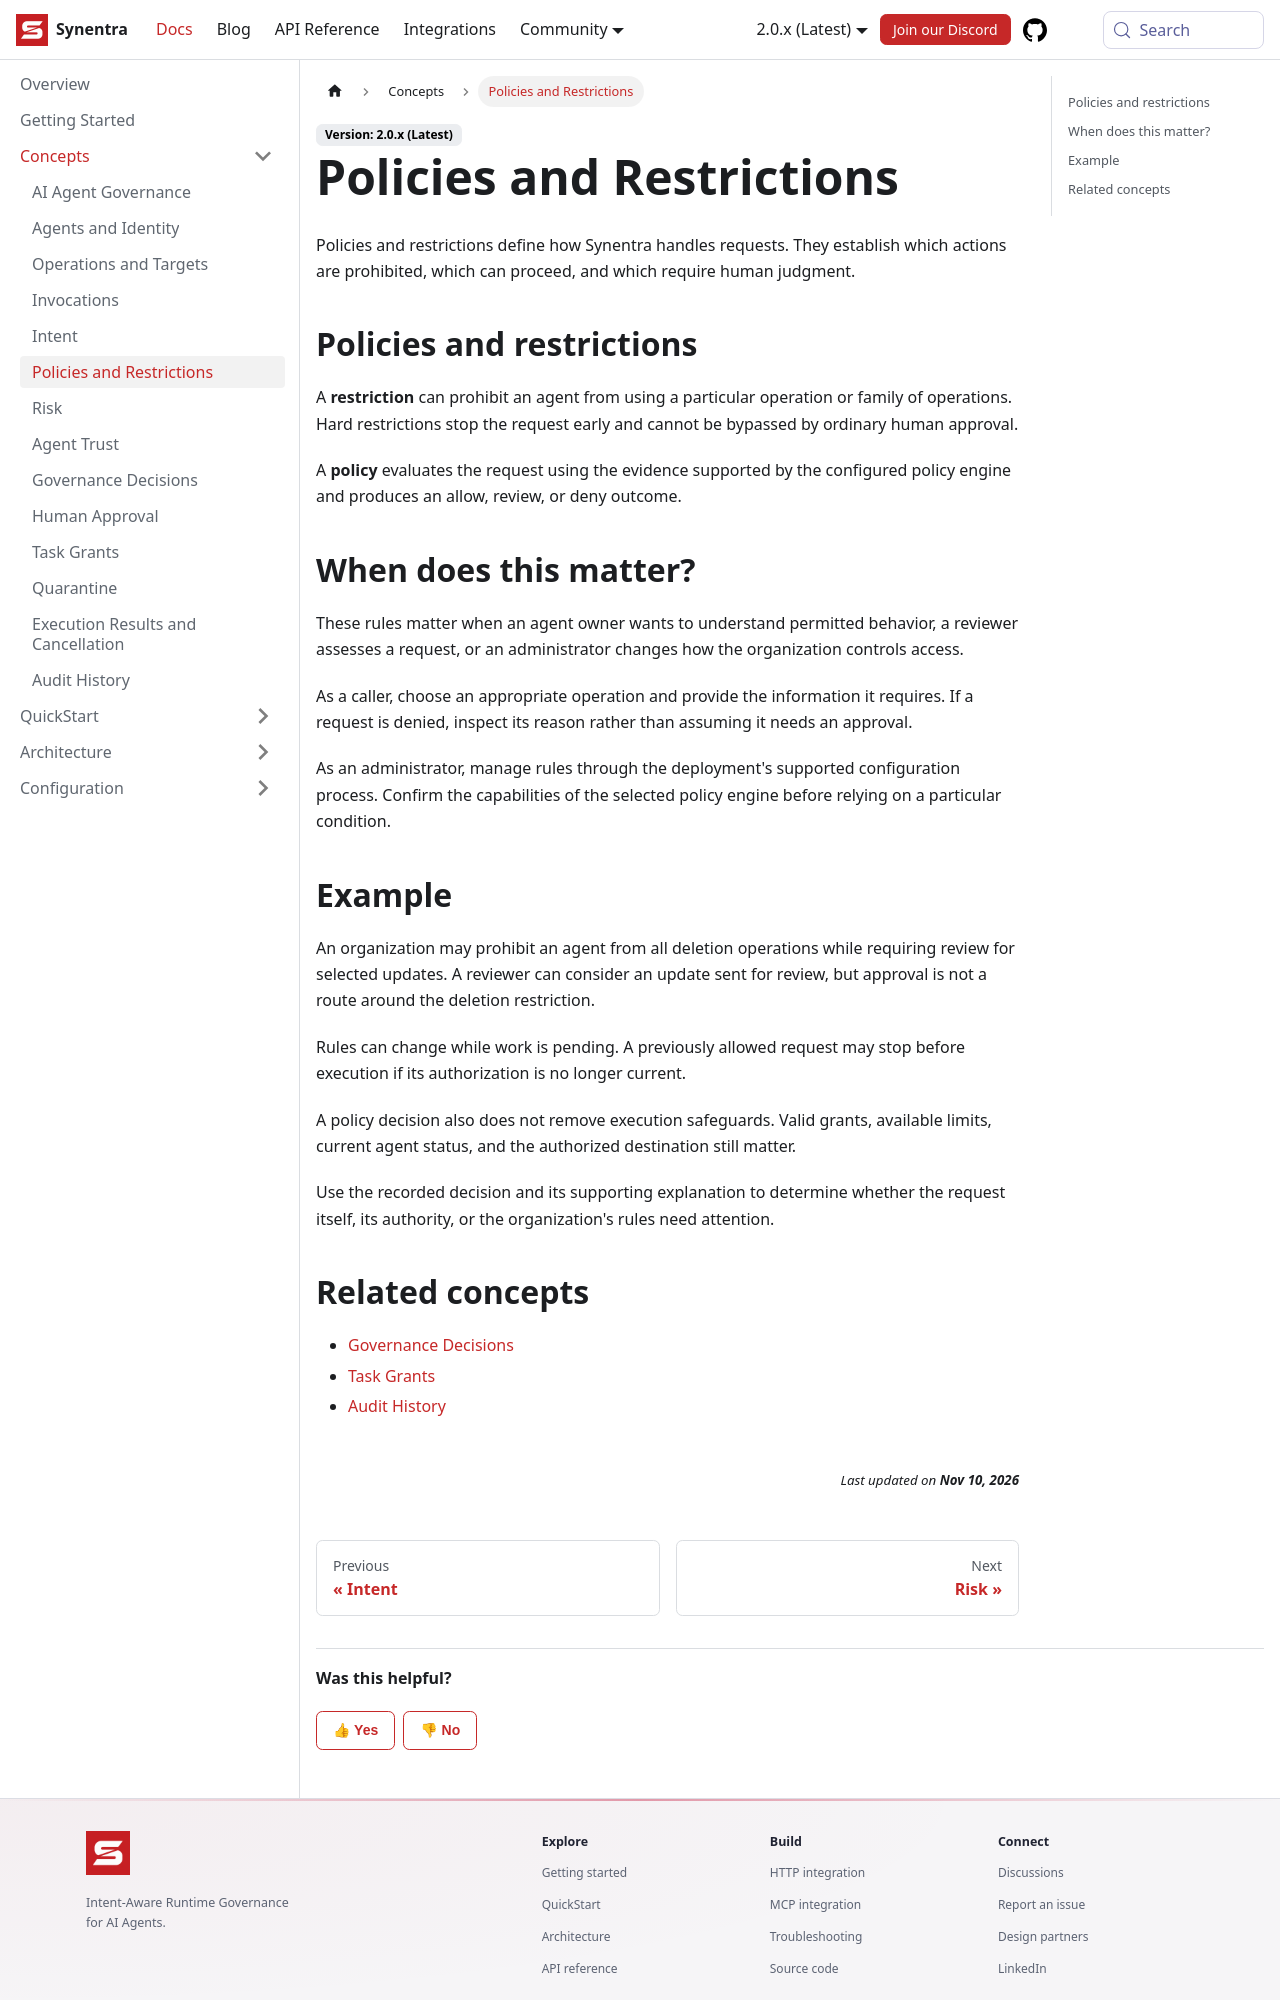

repository: synentra/website · page: docs/concepts/policies-and-restrictions/index.html · generator: docusaurus

---
id: "policies-and-restrictions"
title: "Policies and Restrictions"
sidebar_label: "Policies and Restrictions"
sidebar_position: 6
slug: "policies-and-restrictions"
description: "Understand the rules that govern requested actions."
---

Policies and restrictions define how Synentra handles requests. They establish which actions are prohibited, which can proceed, and which require human judgment.

## Policies and restrictions

A **restriction** can prohibit an agent from using a particular operation or family of operations. Hard restrictions stop the request early and cannot be bypassed by ordinary human approval.

A **policy** evaluates the request using the evidence supported by the configured policy engine and produces an allow, review, or deny outcome.

## When does this matter?

These rules matter when an agent owner wants to understand permitted behavior, a reviewer assesses a request, or an administrator changes how the organization controls access.

As a caller, choose an appropriate operation and provide the information it requires. If a request is denied, inspect its reason rather than assuming it needs an approval.

As an administrator, manage rules through the deployment's supported configuration process. Confirm the capabilities of the selected policy engine before relying on a particular condition.

## Example

An organization may prohibit an agent from all deletion operations while requiring review for selected updates. A reviewer can consider an update sent for review, but approval is not a route around the deletion restriction.

Rules can change while work is pending. A previously allowed request may stop before execution if its authorization is no longer current.

A policy decision also does not remove execution safeguards. Valid grants, available limits, current agent status, and the authorized destination still matter.

Use the recorded decision and its supporting explanation to determine whether the request itself, its authority, or the organization's rules need attention.
